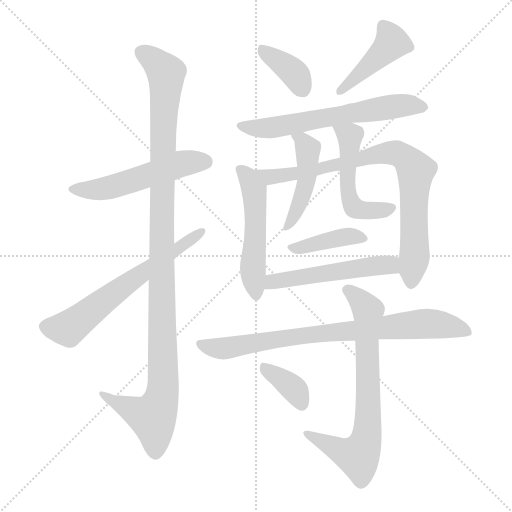
t = 0.00 s
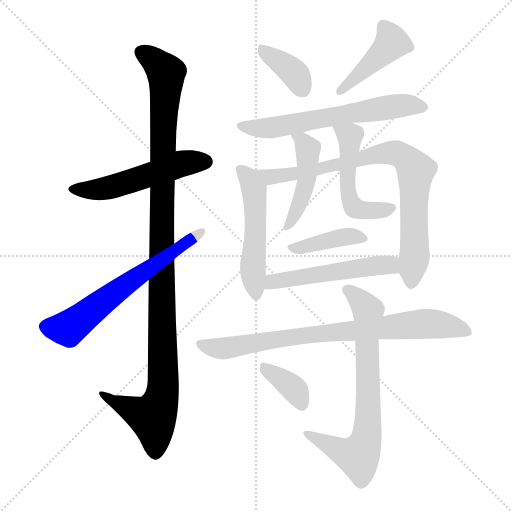
t = 2.19 s
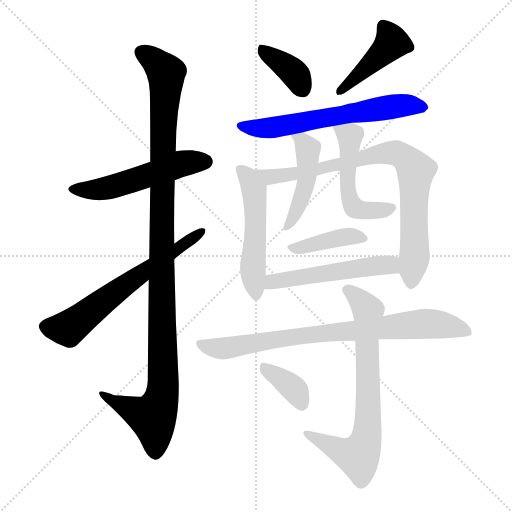
t = 4.37 s
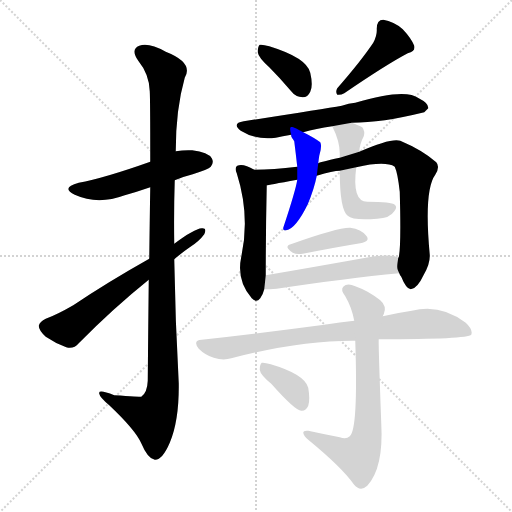
t = 6.56 s
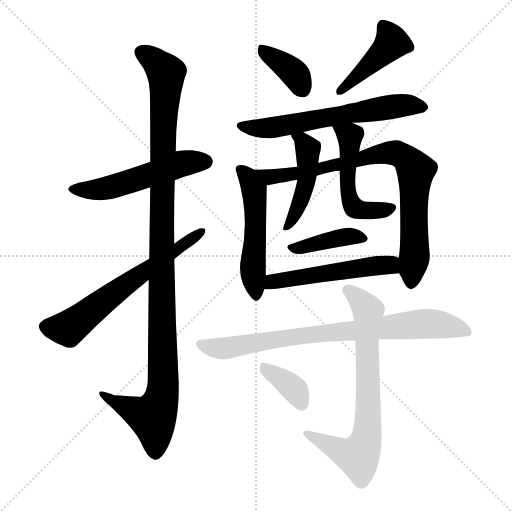
t = 8.75 s
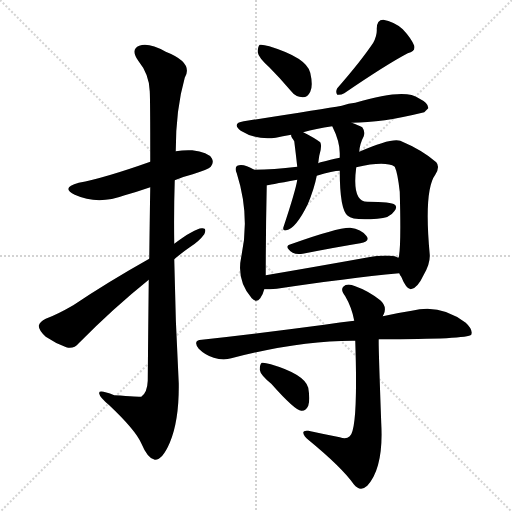
t = 10.93 s

The animated SVG that drew these frames (rendered in a browser with its animation timeline set to each time). Animation: 15 CSS @keyframes rules; one cycle of 10.93 s.

<svg version="1.1" viewBox="0 0 1024 1024" xmlns="http://www.w3.org/2000/svg">
  <g stroke="lightgray" stroke-dasharray="1,1" stroke-width="1" transform="scale(4, 4)">
    <line x1="0" y1="0" x2="256" y2="256"></line>
    <line x1="256" y1="0" x2="0" y2="256"></line>
    <line x1="128" y1="0" x2="128" y2="256"></line>
    <line x1="0" y1="128" x2="256" y2="128"></line>
  </g>
<g transform="scale(1, -1) translate(0, -900)">
   <style type="text/css">
    @keyframes keyframes0 {
      from {
       stroke: blue;
       stroke-dashoffset: 525;
       stroke-width: 128;
       }
       63% {
       animation-timing-function: step-end;
       stroke: blue;
       stroke-dashoffset: 0;
       stroke-width: 128;
       }
       to {
       stroke: black;
       stroke-width: 1024;
       }
       }
       #make-me-a-hanzi-animation-0 {
         animation: keyframes0 0.677246s both;
         animation-delay: 0.000000s;
         animation-timing-function: linear;
       }
    @keyframes keyframes1 {
      from {
       stroke: blue;
       stroke-dashoffset: 1124;
       stroke-width: 128;
       }
       79% {
       animation-timing-function: step-end;
       stroke: blue;
       stroke-dashoffset: 0;
       stroke-width: 128;
       }
       to {
       stroke: black;
       stroke-width: 1024;
       }
       }
       #make-me-a-hanzi-animation-1 {
         animation: keyframes1 1.164714s both;
         animation-delay: 0.677246s;
         animation-timing-function: linear;
       }
    @keyframes keyframes2 {
      from {
       stroke: blue;
       stroke-dashoffset: 631;
       stroke-width: 128;
       }
       67% {
       animation-timing-function: step-end;
       stroke: blue;
       stroke-dashoffset: 0;
       stroke-width: 128;
       }
       to {
       stroke: black;
       stroke-width: 1024;
       }
       }
       #make-me-a-hanzi-animation-2 {
         animation: keyframes2 0.763509s both;
         animation-delay: 1.841960s;
         animation-timing-function: linear;
       }
    @keyframes keyframes3 {
      from {
       stroke: blue;
       stroke-dashoffset: 373;
       stroke-width: 128;
       }
       55% {
       animation-timing-function: step-end;
       stroke: blue;
       stroke-dashoffset: 0;
       stroke-width: 128;
       }
       to {
       stroke: black;
       stroke-width: 1024;
       }
       }
       #make-me-a-hanzi-animation-3 {
         animation: keyframes3 0.553548s both;
         animation-delay: 2.605469s;
         animation-timing-function: linear;
       }
    @keyframes keyframes4 {
      from {
       stroke: blue;
       stroke-dashoffset: 433;
       stroke-width: 128;
       }
       58% {
       animation-timing-function: step-end;
       stroke: blue;
       stroke-dashoffset: 0;
       stroke-width: 128;
       }
       to {
       stroke: black;
       stroke-width: 1024;
       }
       }
       #make-me-a-hanzi-animation-4 {
         animation: keyframes4 0.602376s both;
         animation-delay: 3.159017s;
         animation-timing-function: linear;
       }
    @keyframes keyframes5 {
      from {
       stroke: blue;
       stroke-dashoffset: 623;
       stroke-width: 128;
       }
       67% {
       animation-timing-function: step-end;
       stroke: blue;
       stroke-dashoffset: 0;
       stroke-width: 128;
       }
       to {
       stroke: black;
       stroke-width: 1024;
       }
       }
       #make-me-a-hanzi-animation-5 {
         animation: keyframes5 0.756999s both;
         animation-delay: 3.761393s;
         animation-timing-function: linear;
       }
    @keyframes keyframes6 {
      from {
       stroke: blue;
       stroke-dashoffset: 518;
       stroke-width: 128;
       }
       63% {
       animation-timing-function: step-end;
       stroke: blue;
       stroke-dashoffset: 0;
       stroke-width: 128;
       }
       to {
       stroke: black;
       stroke-width: 1024;
       }
       }
       #make-me-a-hanzi-animation-6 {
         animation: keyframes6 0.671549s both;
         animation-delay: 4.518392s;
         animation-timing-function: linear;
       }
    @keyframes keyframes7 {
      from {
       stroke: blue;
       stroke-dashoffset: 821;
       stroke-width: 128;
       }
       73% {
       animation-timing-function: step-end;
       stroke: blue;
       stroke-dashoffset: 0;
       stroke-width: 128;
       }
       to {
       stroke: black;
       stroke-width: 1024;
       }
       }
       #make-me-a-hanzi-animation-7 {
         animation: keyframes7 0.918132s both;
         animation-delay: 5.189941s;
         animation-timing-function: linear;
       }
    @keyframes keyframes8 {
      from {
       stroke: blue;
       stroke-dashoffset: 457;
       stroke-width: 128;
       }
       60% {
       animation-timing-function: step-end;
       stroke: blue;
       stroke-dashoffset: 0;
       stroke-width: 128;
       }
       to {
       stroke: black;
       stroke-width: 1024;
       }
       }
       #make-me-a-hanzi-animation-8 {
         animation: keyframes8 0.621908s both;
         animation-delay: 6.108073s;
         animation-timing-function: linear;
       }
    @keyframes keyframes9 {
      from {
       stroke: blue;
       stroke-dashoffset: 509;
       stroke-width: 128;
       }
       62% {
       animation-timing-function: step-end;
       stroke: blue;
       stroke-dashoffset: 0;
       stroke-width: 128;
       }
       to {
       stroke: black;
       stroke-width: 1024;
       }
       }
       #make-me-a-hanzi-animation-9 {
         animation: keyframes9 0.664225s both;
         animation-delay: 6.729980s;
         animation-timing-function: linear;
       }
    @keyframes keyframes10 {
      from {
       stroke: blue;
       stroke-dashoffset: 400;
       stroke-width: 128;
       }
       57% {
       animation-timing-function: step-end;
       stroke: blue;
       stroke-dashoffset: 0;
       stroke-width: 128;
       }
       to {
       stroke: black;
       stroke-width: 1024;
       }
       }
       #make-me-a-hanzi-animation-10 {
         animation: keyframes10 0.575521s both;
         animation-delay: 7.394206s;
         animation-timing-function: linear;
       }
    @keyframes keyframes11 {
      from {
       stroke: blue;
       stroke-dashoffset: 522;
       stroke-width: 128;
       }
       63% {
       animation-timing-function: step-end;
       stroke: blue;
       stroke-dashoffset: 0;
       stroke-width: 128;
       }
       to {
       stroke: black;
       stroke-width: 1024;
       }
       }
       #make-me-a-hanzi-animation-11 {
         animation: keyframes11 0.674805s both;
         animation-delay: 7.969727s;
         animation-timing-function: linear;
       }
    @keyframes keyframes12 {
      from {
       stroke: blue;
       stroke-dashoffset: 798;
       stroke-width: 128;
       }
       72% {
       animation-timing-function: step-end;
       stroke: blue;
       stroke-dashoffset: 0;
       stroke-width: 128;
       }
       to {
       stroke: black;
       stroke-width: 1024;
       }
       }
       #make-me-a-hanzi-animation-12 {
         animation: keyframes12 0.899414s both;
         animation-delay: 8.644531s;
         animation-timing-function: linear;
       }
    @keyframes keyframes13 {
      from {
       stroke: blue;
       stroke-dashoffset: 724;
       stroke-width: 128;
       }
       70% {
       animation-timing-function: step-end;
       stroke: blue;
       stroke-dashoffset: 0;
       stroke-width: 128;
       }
       to {
       stroke: black;
       stroke-width: 1024;
       }
       }
       #make-me-a-hanzi-animation-13 {
         animation: keyframes13 0.839193s both;
         animation-delay: 9.543945s;
         animation-timing-function: linear;
       }
    @keyframes keyframes14 {
      from {
       stroke: blue;
       stroke-dashoffset: 366;
       stroke-width: 128;
       }
       54% {
       animation-timing-function: step-end;
       stroke: blue;
       stroke-dashoffset: 0;
       stroke-width: 128;
       }
       to {
       stroke: black;
       stroke-width: 1024;
       }
       }
       #make-me-a-hanzi-animation-14 {
         animation: keyframes14 0.547852s both;
         animation-delay: 10.383138s;
         animation-timing-function: linear;
       }
</style>
<path d="M 349.5 539.5 Q 365.5 546.5 385.5 551.5 Q 416.5 561.5 421.5 566.5 Q 428.5 575.5 423.5 583.5 Q 416.5 595.5 384.5 599.5 Q 368.5 600.5 351.5 597.5 L 300.5 576.5 Q 207.5 543.5 157.5 534.5 Q 120.5 524.5 149.5 510.5 Q 195.5 489.5 249.5 509.5 Q 274.5 516.5 300.5 525.5 L 349.5 539.5 Z" fill="lightgray"></path> 
<path d="M 297.5 340.5 Q 296.5 252.5 295.5 138.5 Q 294.5 114.5 282.5 106.5 Q 279.5 106.5 228.5 109.5 Q 195.5 122.5 198.5 112.5 Q 199.5 105.5 218.5 89.5 Q 270.5 40.5 282.5 13.5 Q 295.5 -17.5 309.5 -19.5 Q 324.5 -20.5 339.5 14.5 Q 358.5 59.5 357.5 133.5 Q 350.5 257.5 348.5 381.5 L 348.5 412.5 Q 347.5 476.5 349.5 539.5 L 351.5 597.5 Q 351.5 681.5 369.5 744.5 Q 387.5 774.5 331.5 796.5 Q 297.5 815.5 278.5 808.5 Q 260.5 801.5 276.5 778.5 Q 298.5 751.5 299.5 717.5 Q 300.5 701.5 300.5 576.5 L 300.5 525.5 Q 299.5 464.5 298.5 382.5 L 297.5 340.5 Z" fill="lightgray"></path> 
<path d="M 298.5 382.5 Q 216.5 336.5 146.5 289.5 Q 113.5 270.5 91.5 262.5 Q 79.5 256.5 77.5 248.5 Q 77.5 239.5 91.5 226.5 Q 110.5 213.5 132.5 205.5 Q 147.5 201.5 157.5 213.5 Q 226.5 283.5 297.5 340.5 L 348.5 381.5 Q 363.5 394.5 379.5 405.5 Q 398.5 417.5 408.5 431.5 Q 414.5 444.5 403.5 443.5 Q 388.5 442.5 348.5 412.5 L 298.5 382.5 Z" fill="lightgray"></path> 
<path d="M 538.5 765.5 Q 559.5 744.5 581.5 718.5 Q 591.5 705.5 605.5 705.5 Q 615.5 705.5 620.5 716.5 Q 626.5 728.5 620.5 754.5 Q 613.5 784.5 538.5 807.5 Q 525.5 811.5 519.5 810.5 Q 515.5 807.5 515.5 795.5 Q 516.5 785.5 538.5 765.5 Z" fill="lightgray"></path> 
<path d="M 746.5 814.5 Q 722.5 778.5 674.5 723.5 Q 670.5 716.5 674.5 710.5 Q 681.5 709.5 688.5 713.5 Q 773.5 771.5 815.5 793.5 Q 831.5 797.5 828.5 808.5 Q 822.5 823.5 805.5 841.5 Q 787.5 857.5 766.5 860.5 Q 753.5 860.5 753.5 842.5 Q 754.5 829.5 746.5 814.5 Z" fill="lightgray"></path> 
<path d="M 703.5 654.5 Q 763.5 654.5 848.5 675.5 Q 851.5 678.5 856.5 683.5 Q 857.5 693.5 837.5 703.5 Q 810.5 724.5 710.5 694.5 Q 697.5 693.5 683.5 688.5 Q 644.5 681.5 487.5 657.5 Q 462.5 653.5 481.5 638.5 Q 511.5 619.5 551.5 624.5 Q 564.5 627.5 582.5 630.5 L 606.5 635.5 Q 631.5 642.5 664.5 647.5 L 703.5 654.5 Z" fill="lightgray"></path> 
<path d="M 508.5 560.5 Q 486.5 573.5 474.5 568.5 Q 468.5 564.5 473.5 553.5 Q 500.5 468.5 482.5 386.5 Q 472.5 338.5 503.5 303.5 Q 512.5 293.5 520.5 303.5 Q 526.5 312.5 528.5 321.5 L 531.5 349.5 Q 531.5 439.5 533.5 529.5 C 533.5 546.5 533.5 546.5 508.5 560.5 Z" fill="lightgray"></path> 
<path d="M 798.5 353.5 Q 799.5 350.5 802.5 346.5 Q 812.5 321.5 821.5 321.5 Q 834.5 322.5 847.5 350.5 Q 860.5 372.5 859.5 390.5 Q 847.5 519.5 870.5 550.5 Q 880.5 566.5 872.5 575.5 Q 845.5 599.5 800.5 618.5 Q 782.5 624.5 718.5 596.5 L 679.5 584.5 Q 637.5 575.5 636.5 573.5 L 594.5 566.5 Q 546.5 560.5 508.5 560.5 C 478.5 559.5 503.5 524.5 533.5 529.5 Q 534.5 529.5 594.5 540.5 L 633.5 548.5 Q 666.5 558.5 679.5 558.5 L 712.5 565.5 Q 770.5 578.5 789.5 566.5 Q 795.5 553.5 799.5 516.5 Q 802.5 407.5 797.5 385.5 Q 796.5 385.5 796.5 384.5 C 793.5 364.5 793.5 364.5 798.5 353.5 Z" fill="lightgray"></path> 
<path d="M 582.5 630.5 Q 581.5 627.5 584.5 623.5 Q 585.5 622.5 588.5 617.5 Q 591.5 593.5 594.5 566.5 L 594.5 540.5 Q 591.5 519.5 566.5 444.5 Q 565.5 437.5 572.5 439.5 Q 591.5 442.5 615.5 491.5 Q 628.5 522.5 633.5 548.5 L 636.5 573.5 Q 637.5 582.5 638.5 588.5 Q 644.5 607.5 640.5 615.5 Q 628.5 624.5 606.5 635.5 C 579.5 649.5 577.5 650.5 582.5 630.5 Z" fill="lightgray"></path> 
<path d="M 718.5 596.5 Q 719.5 612.5 727.5 627.5 Q 730.5 637.5 724.5 645.5 Q 717.5 649.5 703.5 654.5 C 675.5 665.5 652.5 673.5 664.5 647.5 Q 679.5 617.5 679.5 593.5 Q 679.5 590.5 679.5 584.5 L 679.5 558.5 Q 679.5 480.5 695.5 468.5 Q 705.5 458.5 754.5 462.5 Q 779.5 463.5 788.5 477.5 Q 795.5 486.5 789.5 490.5 Q 783.5 496.5 734.5 496.5 Q 703.5 496.5 712.5 565.5 L 718.5 596.5 Z" fill="lightgray"></path> 
<path d="M 581.5 411.5 Q 566.5 407.5 585.5 394.5 Q 592.5 390.5 605.5 392.5 Q 671.5 405.5 720.5 413.5 Q 741.5 417.5 732.5 428.5 Q 722.5 441.5 700.5 444.5 Q 676.5 445.5 581.5 411.5 Z" fill="lightgray"></path> 
<path d="M 528.5 321.5 Q 538.5 321.5 553.5 322.5 Q 692.5 343.5 798.5 353.5 C 828.5 356.5 824.5 373.5 796.5 384.5 Q 795.5 385.5 789.5 387.5 Q 768.5 391.5 731.5 384.5 Q 625.5 365.5 531.5 349.5 C 501.5 344.5 498.5 320.5 528.5 321.5 Z" fill="lightgray"></path> 
<path d="M 757.5 221.5 Q 935.5 221.5 942.5 230.5 Q 946.5 240.5 931.5 254.5 Q 880.5 293.5 823.5 278.5 Q 796.5 274.5 765.5 267.5 L 708.5 258.5 Q 680.5 255.5 648.5 250.5 Q 536.5 235.5 403.5 220.5 Q 384.5 219.5 397.5 202.5 Q 410.5 189.5 427.5 184.5 Q 446.5 178.5 462.5 183.5 Q 601.5 219.5 710.5 218.5 L 757.5 221.5 Z" fill="lightgray"></path> 
<path d="M 679.5 25.5 Q 648.5 31.5 616.5 38.5 Q 606.5 39.5 606.5 34.5 Q 607.5 27.5 616.5 20.5 Q 683.5 -34.5 707.5 -68.5 Q 720.5 -84.5 734.5 -71.5 Q 767.5 -35.5 762.5 53.5 Q 756.5 216.5 757.5 221.5 L 765.5 267.5 Q 766.5 270.5 767.5 271.5 Q 774.5 287.5 760.5 299.5 Q 736.5 318.5 710.5 327.5 Q 694.5 334.5 686.5 326.5 Q 680.5 320.5 690.5 307.5 Q 703.5 285.5 708.5 258.5 L 710.5 218.5 Q 716.5 41.5 699.5 27.5 Q 692.5 20.5 679.5 25.5 Z" fill="lightgray"></path> 
<path d="M 542.5 132.5 Q 590.5 78.5 602.5 78.5 Q 611.5 77.5 616.5 88.5 Q 620.5 100.5 616.5 124.5 Q 609.5 151.5 541.5 171.5 Q 528.5 175.5 523.5 174.5 Q 519.5 171.5 519.5 160.5 Q 520.5 150.5 542.5 132.5 Z" fill="lightgray"></path> 
      <clipPath id="make-me-a-hanzi-clip-0">
      <path d="M 349.5 539.5 Q 365.5 546.5 385.5 551.5 Q 416.5 561.5 421.5 566.5 Q 428.5 575.5 423.5 583.5 Q 416.5 595.5 384.5 599.5 Q 368.5 600.5 351.5 597.5 L 300.5 576.5 Q 207.5 543.5 157.5 534.5 Q 120.5 524.5 149.5 510.5 Q 195.5 489.5 249.5 509.5 Q 274.5 516.5 300.5 525.5 L 349.5 539.5 Z" fill="lightgray"></path>
      </clipPath>
      <path clip-path="url(#make-me-a-hanzi-clip-0)" d="M 150.5 523.5 L 209.5 522.5 L 360.5 572.5 L 411.5 576.5 " fill="none" id="make-me-a-hanzi-animation-0" stroke-dasharray="397 794" stroke-linecap="round"></path>

      <clipPath id="make-me-a-hanzi-clip-1">
      <path d="M 297.5 340.5 Q 296.5 252.5 295.5 138.5 Q 294.5 114.5 282.5 106.5 Q 279.5 106.5 228.5 109.5 Q 195.5 122.5 198.5 112.5 Q 199.5 105.5 218.5 89.5 Q 270.5 40.5 282.5 13.5 Q 295.5 -17.5 309.5 -19.5 Q 324.5 -20.5 339.5 14.5 Q 358.5 59.5 357.5 133.5 Q 350.5 257.5 348.5 381.5 L 348.5 412.5 Q 347.5 476.5 349.5 539.5 L 351.5 597.5 Q 351.5 681.5 369.5 744.5 Q 387.5 774.5 331.5 796.5 Q 297.5 815.5 278.5 808.5 Q 260.5 801.5 276.5 778.5 Q 298.5 751.5 299.5 717.5 Q 300.5 701.5 300.5 576.5 L 300.5 525.5 Q 299.5 464.5 298.5 382.5 L 297.5 340.5 Z" fill="lightgray"></path>
      </clipPath>
      <path clip-path="url(#make-me-a-hanzi-clip-1)" d="M 285.5 792.5 L 301.5 784.5 L 332.5 753.5 L 324.5 614.5 L 326.5 124.5 L 320.5 93.5 L 305.5 65.5 L 235.5 93.5 L 217.5 102.5 L 215.5 109.5 L 204.5 109.5 " fill="none" id="make-me-a-hanzi-animation-1" stroke-dasharray="996 1992" stroke-linecap="round"></path>

      <clipPath id="make-me-a-hanzi-clip-2">
      <path d="M 298.5 382.5 Q 216.5 336.5 146.5 289.5 Q 113.5 270.5 91.5 262.5 Q 79.5 256.5 77.5 248.5 Q 77.5 239.5 91.5 226.5 Q 110.5 213.5 132.5 205.5 Q 147.5 201.5 157.5 213.5 Q 226.5 283.5 297.5 340.5 L 348.5 381.5 Q 363.5 394.5 379.5 405.5 Q 398.5 417.5 408.5 431.5 Q 414.5 444.5 403.5 443.5 Q 388.5 442.5 348.5 412.5 L 298.5 382.5 Z" fill="lightgray"></path>
      </clipPath>
      <path clip-path="url(#make-me-a-hanzi-clip-2)" d="M 88.5 246.5 L 136.5 242.5 L 400.5 435.5 " fill="none" id="make-me-a-hanzi-animation-2" stroke-dasharray="503 1006" stroke-linecap="round"></path>

      <clipPath id="make-me-a-hanzi-clip-3">
      <path d="M 538.5 765.5 Q 559.5 744.5 581.5 718.5 Q 591.5 705.5 605.5 705.5 Q 615.5 705.5 620.5 716.5 Q 626.5 728.5 620.5 754.5 Q 613.5 784.5 538.5 807.5 Q 525.5 811.5 519.5 810.5 Q 515.5 807.5 515.5 795.5 Q 516.5 785.5 538.5 765.5 Z" fill="lightgray"></path>
      </clipPath>
      <path clip-path="url(#make-me-a-hanzi-clip-3)" d="M 523.5 801.5 L 581.5 760.5 L 605.5 721.5 " fill="none" id="make-me-a-hanzi-animation-3" stroke-dasharray="245 490" stroke-linecap="round"></path>

      <clipPath id="make-me-a-hanzi-clip-4">
      <path d="M 746.5 814.5 Q 722.5 778.5 674.5 723.5 Q 670.5 716.5 674.5 710.5 Q 681.5 709.5 688.5 713.5 Q 773.5 771.5 815.5 793.5 Q 831.5 797.5 828.5 808.5 Q 822.5 823.5 805.5 841.5 Q 787.5 857.5 766.5 860.5 Q 753.5 860.5 753.5 842.5 Q 754.5 829.5 746.5 814.5 Z" fill="lightgray"></path>
      </clipPath>
      <path clip-path="url(#make-me-a-hanzi-clip-4)" d="M 767.5 846.5 L 783.5 814.5 L 680.5 717.5 " fill="none" id="make-me-a-hanzi-animation-4" stroke-dasharray="305 610" stroke-linecap="round"></path>

      <clipPath id="make-me-a-hanzi-clip-5">
      <path d="M 703.5 654.5 Q 763.5 654.5 848.5 675.5 Q 851.5 678.5 856.5 683.5 Q 857.5 693.5 837.5 703.5 Q 810.5 724.5 710.5 694.5 Q 697.5 693.5 683.5 688.5 Q 644.5 681.5 487.5 657.5 Q 462.5 653.5 481.5 638.5 Q 511.5 619.5 551.5 624.5 Q 564.5 627.5 582.5 630.5 L 606.5 635.5 Q 631.5 642.5 664.5 647.5 L 703.5 654.5 Z" fill="lightgray"></path>
      </clipPath>
      <path clip-path="url(#make-me-a-hanzi-clip-5)" d="M 483.5 648.5 L 554.5 645.5 L 769.5 685.5 L 846.5 685.5 " fill="none" id="make-me-a-hanzi-animation-5" stroke-dasharray="495 990" stroke-linecap="round"></path>

      <clipPath id="make-me-a-hanzi-clip-6">
      <path d="M 508.5 560.5 Q 486.5 573.5 474.5 568.5 Q 468.5 564.5 473.5 553.5 Q 500.5 468.5 482.5 386.5 Q 472.5 338.5 503.5 303.5 Q 512.5 293.5 520.5 303.5 Q 526.5 312.5 528.5 321.5 L 531.5 349.5 Q 531.5 439.5 533.5 529.5 C 533.5 546.5 533.5 546.5 508.5 560.5 Z" fill="lightgray"></path>
      </clipPath>
      <path clip-path="url(#make-me-a-hanzi-clip-6)" d="M 480.5 560.5 L 497.5 543.5 L 509.5 507.5 L 505.5 352.5 L 512.5 308.5 " fill="none" id="make-me-a-hanzi-animation-6" stroke-dasharray="390 780" stroke-linecap="round"></path>

      <clipPath id="make-me-a-hanzi-clip-7">
      <path d="M 798.5 353.5 Q 799.5 350.5 802.5 346.5 Q 812.5 321.5 821.5 321.5 Q 834.5 322.5 847.5 350.5 Q 860.5 372.5 859.5 390.5 Q 847.5 519.5 870.5 550.5 Q 880.5 566.5 872.5 575.5 Q 845.5 599.5 800.5 618.5 Q 782.5 624.5 718.5 596.5 L 679.5 584.5 Q 637.5 575.5 636.5 573.5 L 594.5 566.5 Q 546.5 560.5 508.5 560.5 C 478.5 559.5 503.5 524.5 533.5 529.5 Q 534.5 529.5 594.5 540.5 L 633.5 548.5 Q 666.5 558.5 679.5 558.5 L 712.5 565.5 Q 770.5 578.5 789.5 566.5 Q 795.5 553.5 799.5 516.5 Q 802.5 407.5 797.5 385.5 Q 796.5 385.5 796.5 384.5 C 793.5 364.5 793.5 364.5 798.5 353.5 Z" fill="lightgray"></path>
      </clipPath>
      <path clip-path="url(#make-me-a-hanzi-clip-7)" d="M 515.5 557.5 L 542.5 547.5 L 579.5 547.5 L 769.5 594.5 L 793.5 593.5 L 809.5 584.5 L 831.5 559.5 L 830.5 399.5 L 822.5 332.5 " fill="none" id="make-me-a-hanzi-animation-7" stroke-dasharray="693 1386" stroke-linecap="round"></path>

      <clipPath id="make-me-a-hanzi-clip-8">
      <path d="M 582.5 630.5 Q 581.5 627.5 584.5 623.5 Q 585.5 622.5 588.5 617.5 Q 591.5 593.5 594.5 566.5 L 594.5 540.5 Q 591.5 519.5 566.5 444.5 Q 565.5 437.5 572.5 439.5 Q 591.5 442.5 615.5 491.5 Q 628.5 522.5 633.5 548.5 L 636.5 573.5 Q 637.5 582.5 638.5 588.5 Q 644.5 607.5 640.5 615.5 Q 628.5 624.5 606.5 635.5 C 579.5 649.5 577.5 650.5 582.5 630.5 Z" fill="lightgray"></path>
      </clipPath>
      <path clip-path="url(#make-me-a-hanzi-clip-8)" d="M 589.5 628.5 L 614.5 605.5 L 613.5 545.5 L 598.5 489.5 L 573.5 447.5 " fill="none" id="make-me-a-hanzi-animation-8" stroke-dasharray="329 658" stroke-linecap="round"></path>

      <clipPath id="make-me-a-hanzi-clip-9">
      <path d="M 718.5 596.5 Q 719.5 612.5 727.5 627.5 Q 730.5 637.5 724.5 645.5 Q 717.5 649.5 703.5 654.5 C 675.5 665.5 652.5 673.5 664.5 647.5 Q 679.5 617.5 679.5 593.5 Q 679.5 590.5 679.5 584.5 L 679.5 558.5 Q 679.5 480.5 695.5 468.5 Q 705.5 458.5 754.5 462.5 Q 779.5 463.5 788.5 477.5 Q 795.5 486.5 789.5 490.5 Q 783.5 496.5 734.5 496.5 Q 703.5 496.5 712.5 565.5 L 718.5 596.5 Z" fill="lightgray"></path>
      </clipPath>
      <path clip-path="url(#make-me-a-hanzi-clip-9)" d="M 672.5 642.5 L 699.5 628.5 L 694.5 524.5 L 708.5 484.5 L 769.5 479.5 L 783.5 484.5 " fill="none" id="make-me-a-hanzi-animation-9" stroke-dasharray="381 762" stroke-linecap="round"></path>

      <clipPath id="make-me-a-hanzi-clip-10">
      <path d="M 581.5 411.5 Q 566.5 407.5 585.5 394.5 Q 592.5 390.5 605.5 392.5 Q 671.5 405.5 720.5 413.5 Q 741.5 417.5 732.5 428.5 Q 722.5 441.5 700.5 444.5 Q 676.5 445.5 581.5 411.5 Z" fill="lightgray"></path>
      </clipPath>
      <path clip-path="url(#make-me-a-hanzi-clip-10)" d="M 583.5 402.5 L 691.5 426.5 L 724.5 422.5 " fill="none" id="make-me-a-hanzi-animation-10" stroke-dasharray="272 544" stroke-linecap="round"></path>

      <clipPath id="make-me-a-hanzi-clip-11">
      <path d="M 528.5 321.5 Q 538.5 321.5 553.5 322.5 Q 692.5 343.5 798.5 353.5 C 828.5 356.5 824.5 373.5 796.5 384.5 Q 795.5 385.5 789.5 387.5 Q 768.5 391.5 731.5 384.5 Q 625.5 365.5 531.5 349.5 C 501.5 344.5 498.5 320.5 528.5 321.5 Z" fill="lightgray"></path>
      </clipPath>
      <path clip-path="url(#make-me-a-hanzi-clip-11)" d="M 533.5 327.5 L 545.5 336.5 L 710.5 363.5 L 771.5 370.5 L 791.5 360.5 " fill="none" id="make-me-a-hanzi-animation-11" stroke-dasharray="394 788" stroke-linecap="round"></path>

      <clipPath id="make-me-a-hanzi-clip-12">
      <path d="M 757.5 221.5 Q 935.5 221.5 942.5 230.5 Q 946.5 240.5 931.5 254.5 Q 880.5 293.5 823.5 278.5 Q 796.5 274.5 765.5 267.5 L 708.5 258.5 Q 680.5 255.5 648.5 250.5 Q 536.5 235.5 403.5 220.5 Q 384.5 219.5 397.5 202.5 Q 410.5 189.5 427.5 184.5 Q 446.5 178.5 462.5 183.5 Q 601.5 219.5 710.5 218.5 L 757.5 221.5 Z" fill="lightgray"></path>
      </clipPath>
      <path clip-path="url(#make-me-a-hanzi-clip-12)" d="M 401.5 211.5 L 452.5 203.5 L 643.5 233.5 L 849.5 252.5 L 883.5 250.5 L 937.5 235.5 " fill="none" id="make-me-a-hanzi-animation-12" stroke-dasharray="670 1340" stroke-linecap="round"></path>

      <clipPath id="make-me-a-hanzi-clip-13">
      <path d="M 679.5 25.5 Q 648.5 31.5 616.5 38.5 Q 606.5 39.5 606.5 34.5 Q 607.5 27.5 616.5 20.5 Q 683.5 -34.5 707.5 -68.5 Q 720.5 -84.5 734.5 -71.5 Q 767.5 -35.5 762.5 53.5 Q 756.5 216.5 757.5 221.5 L 765.5 267.5 Q 766.5 270.5 767.5 271.5 Q 774.5 287.5 760.5 299.5 Q 736.5 318.5 710.5 327.5 Q 694.5 334.5 686.5 326.5 Q 680.5 320.5 690.5 307.5 Q 703.5 285.5 708.5 258.5 L 710.5 218.5 Q 716.5 41.5 699.5 27.5 Q 692.5 20.5 679.5 25.5 Z" fill="lightgray"></path>
      </clipPath>
      <path clip-path="url(#make-me-a-hanzi-clip-13)" d="M 695.5 320.5 L 736.5 279.5 L 737.5 66.5 L 728.5 8.5 L 716.5 -12.5 L 702.5 -10.5 L 612.5 33.5 " fill="none" id="make-me-a-hanzi-animation-13" stroke-dasharray="596 1192" stroke-linecap="round"></path>

      <clipPath id="make-me-a-hanzi-clip-14">
      <path d="M 542.5 132.5 Q 590.5 78.5 602.5 78.5 Q 611.5 77.5 616.5 88.5 Q 620.5 100.5 616.5 124.5 Q 609.5 151.5 541.5 171.5 Q 528.5 175.5 523.5 174.5 Q 519.5 171.5 519.5 160.5 Q 520.5 150.5 542.5 132.5 Z" fill="lightgray"></path>
      </clipPath>
      <path clip-path="url(#make-me-a-hanzi-clip-14)" d="M 526.5 166.5 L 584.5 125.5 L 603.5 91.5 " fill="none" id="make-me-a-hanzi-animation-14" stroke-dasharray="238 476" stroke-linecap="round"></path>

</g>
</svg>
